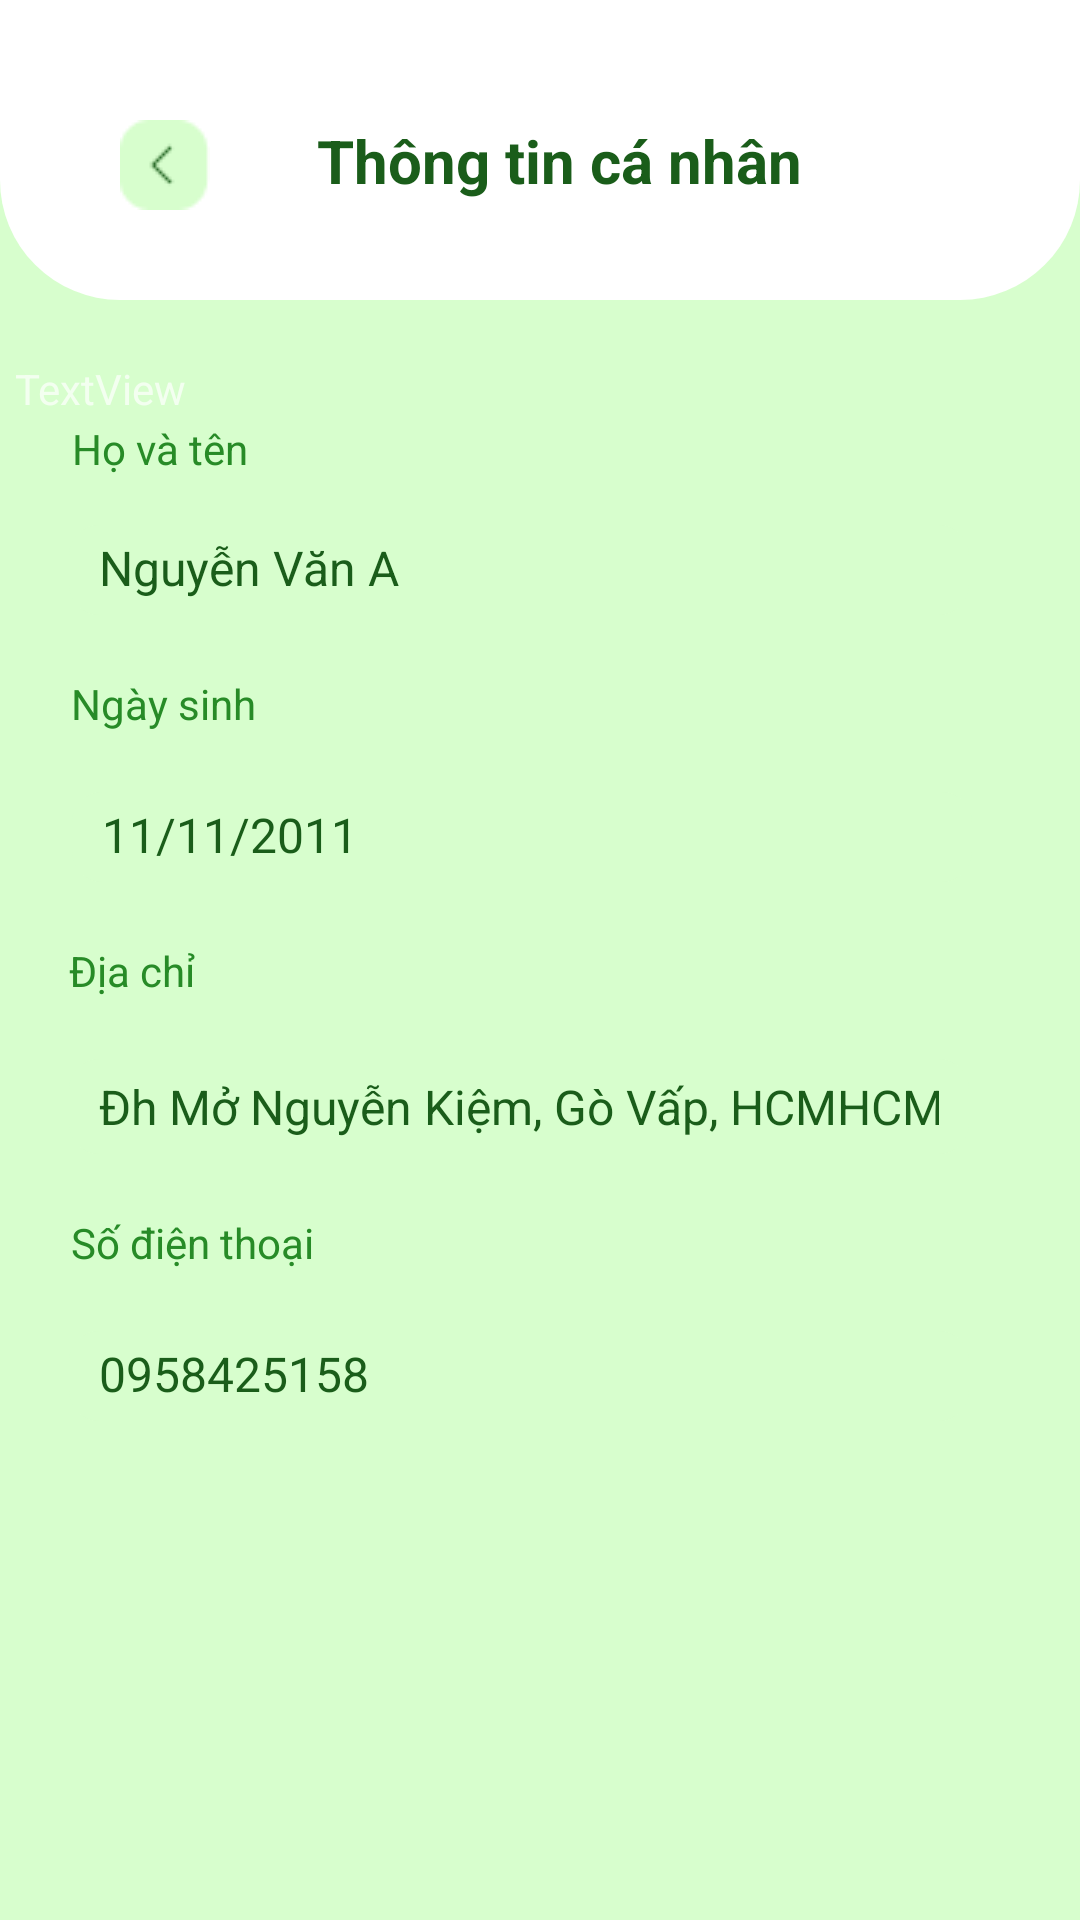

The Android layout XML behind this screen, and the referenced resources:
<!-- AndroidManifest.xml: application theme Theme.FruitStore -->
<!-- res/layout/user.xml -->
<?xml version="1.0" encoding="utf-8"?>
<androidx.constraintlayout.widget.ConstraintLayout xmlns:android="http://schemas.android.com/apk/res/android"
    xmlns:app="http://schemas.android.com/apk/res-auto"
    xmlns:tools="http://schemas.android.com/tools"
    android:layout_width="match_parent"
    android:layout_height="match_parent"
    android:background="@color/background">

    <TextView
        android:id="@+id/textView34"
        android:layout_width="fill_parent"
        android:layout_height="100dp"
        android:background="@drawable/header_rounded"
        android:text="TextView"
        app:layout_constraintEnd_toEndOf="parent"
        app:layout_constraintStart_toStartOf="parent"
        app:layout_constraintTop_toTopOf="parent" />

    <ImageView
        android:id="@+id/imageView18"
        android:layout_width="wrap_content"
        android:layout_height="wrap_content"
        android:layout_marginStart="40dp"
        android:layout_marginTop="40dp"
        app:layout_constraintBottom_toBottomOf="@+id/textView34"
        app:layout_constraintStart_toStartOf="parent"
        app:layout_constraintTop_toTopOf="@+id/textView34"
        app:layout_constraintVertical_bias="0.0"
        app:srcCompat="@drawable/expand_left_light" />

    <TextView
        android:id="@+id/textView35"
        android:layout_width="wrap_content"
        android:layout_height="wrap_content"
        android:text="Thông tin cá nhân"
        android:textColor="@color/fontBold"
        android:textSize="20dp"
        android:textStyle="bold"
        app:layout_constraintBottom_toBottomOf="@+id/textView34"
        app:layout_constraintEnd_toEndOf="parent"
        app:layout_constraintHorizontal_bias="0.279"
        app:layout_constraintStart_toEndOf="@+id/imageView18"
        app:layout_constraintTop_toTopOf="@+id/textView34"
        app:layout_constraintVertical_bias="0.547" />

    <TextView
        android:id="@+id/textView36"
        android:layout_width="350dp"
        android:layout_height="600dp"
        android:layout_marginTop="20dp"
        android:background="@drawable/input"
        android:text="TextView"
        app:layout_constraintBottom_toBottomOf="parent"
        app:layout_constraintEnd_toEndOf="parent"
        app:layout_constraintHorizontal_bias="0.488"
        app:layout_constraintStart_toStartOf="parent"
        app:layout_constraintTop_toBottomOf="@+id/textView34"
        app:layout_constraintVertical_bias="0.0" />

    <EditText
        android:id="@+id/editTextText"
        android:layout_width="300dp"
        android:layout_height="30dp"
        android:layout_marginTop="16dp"
        android:background="@drawable/input_green"
        android:ems="10"
        android:inputType="text"
        android:paddingLeft="10dp"
        android:paddingTop="5dp"
        android:paddingRight="10dp"
        android:paddingBottom="5dp"
        android:text="Nguyễn Văn A"
        android:textColor="@color/fontBold"
        android:textColorHint="@color/fontBold"
        android:textSize="16sp"
        app:layout_constraintEnd_toEndOf="@+id/textView36"
        app:layout_constraintHorizontal_bias="0.36"
        app:layout_constraintStart_toStartOf="@+id/textView36"
        app:layout_constraintTop_toBottomOf="@+id/textView37" />

    <TextView
        android:id="@+id/textView37"
        android:layout_width="wrap_content"
        android:layout_height="wrap_content"
        android:layout_marginTop="20dp"
        android:text="Họ và tên"
        android:textColor="@color/fontLight"
        app:layout_constraintEnd_toEndOf="@+id/textView36"
        app:layout_constraintHorizontal_bias="0.065"
        app:layout_constraintStart_toStartOf="@+id/textView36"
        app:layout_constraintTop_toTopOf="@+id/textView36" />

    <TextView
        android:id="@+id/textView38"
        android:layout_width="wrap_content"
        android:layout_height="wrap_content"
        android:layout_marginTop="20dp"
        android:text="Ngày sinh"
        android:textColor="@color/fontLight"
        app:layout_constraintEnd_toEndOf="@+id/textView36"
        app:layout_constraintHorizontal_bias="0.065"
        app:layout_constraintStart_toStartOf="@+id/textView36"
        app:layout_constraintTop_toBottomOf="@+id/editTextText" />

    <EditText
        android:id="@+id/editTextText2"
        android:layout_width="300dp"
        android:layout_height="30dp"
        android:layout_marginTop="20dp"
        android:background="@drawable/input_green"
        android:ems="10"
        android:inputType="text"
        android:paddingLeft="10dp"
        android:paddingTop="5dp"
        android:paddingRight="10dp"
        android:paddingBottom="5dp"
        android:text="11/11/2011"
        android:textColor="@color/fontBold"
        android:textColorHint="@color/fontBold"
        android:textSize="16sp"
        app:layout_constraintEnd_toEndOf="@+id/textView36"
        app:layout_constraintHorizontal_bias="0.38"
        app:layout_constraintStart_toStartOf="@+id/textView36"
        app:layout_constraintTop_toBottomOf="@+id/textView38" />

    <TextView
        android:id="@+id/textView39"
        android:layout_width="wrap_content"
        android:layout_height="wrap_content"
        android:layout_marginTop="20dp"
        android:text="Địa chỉ"
        android:textColor="@color/fontLight"
        app:layout_constraintEnd_toEndOf="@+id/textView36"
        app:layout_constraintHorizontal_bias="0.058"
        app:layout_constraintStart_toStartOf="@+id/textView36"
        app:layout_constraintTop_toBottomOf="@+id/editTextText2" />

    <EditText
        android:id="@+id/editTextText3"
        android:layout_width="300dp"
        android:layout_height="wrap_content"
        android:layout_marginTop="20dp"
        android:background="@drawable/input_green"
        android:ems="10"
        android:inputType="text"
        android:paddingLeft="10dp"
        android:paddingTop="5dp"
        android:paddingRight="10dp"
        android:paddingBottom="5dp"
        android:text="Đh Mở Nguyễn Kiệm, Gò Vấp, HCMHCM"
        android:textColor="@color/fontBold"
        android:textColorHint="@color/fontBold"
        android:textSize="16sp"
        app:layout_constraintEnd_toEndOf="@+id/textView36"
        app:layout_constraintHorizontal_bias="0.36"
        app:layout_constraintStart_toStartOf="@+id/textView36"
        app:layout_constraintTop_toBottomOf="@+id/textView39" />

    <TextView
        android:id="@+id/textView40"
        android:layout_width="wrap_content"
        android:layout_height="wrap_content"
        android:layout_marginTop="20dp"
        android:text="Số điện thoại"
        android:textColor="@color/fontLight"
        app:layout_constraintEnd_toEndOf="@+id/textView36"
        app:layout_constraintHorizontal_bias="0.07"
        app:layout_constraintStart_toStartOf="@+id/textView36"
        app:layout_constraintTop_toBottomOf="@+id/editTextText3" />

    <EditText
        android:id="@+id/editTextText4"
        android:layout_width="300dp"
        android:layout_height="30dp"
        android:layout_marginTop="20dp"
        android:background="@drawable/input_green"
        android:ems="10"
        android:inputType="text"
        android:paddingLeft="10dp"
        android:paddingTop="5dp"
        android:paddingRight="10dp"
        android:paddingBottom="5dp"
        android:text="0958425158"
        android:textColor="@color/fontBold"
        android:textColorHint="@color/fontBold"
        android:textSize="16sp"
        app:layout_constraintEnd_toEndOf="@+id/textView36"
        app:layout_constraintHorizontal_bias="0.36"
        app:layout_constraintStart_toStartOf="@+id/textView36"
        app:layout_constraintTop_toBottomOf="@+id/textView40" />

    <TextView
        android:id="@+id/textView41"
        android:layout_width="wrap_content"
        android:layout_height="wrap_content"
        android:layout_marginStart="36dp"
        android:layout_marginTop="208dp"
        android:text="Đổi mật khẩu?"
        android:textColor="#006FFF"
        app:layout_constraintBottom_toBottomOf="@+id/textView36"
        app:layout_constraintStart_toStartOf="@+id/textView36"
        app:layout_constraintTop_toBottomOf="@+id/editTextText4"
        app:layout_constraintVertical_bias="0.0" />

    <Button
        android:id="@+id/button"
        android:layout_width="130dp"
        android:layout_height="wrap_content"
        android:background="@drawable/button_green"
        android:text="Cập nhật"
        android:textColor="@color/fontBold"
        app:layout_constraintBottom_toBottomOf="@+id/textView36"
        app:layout_constraintEnd_toEndOf="@+id/textView36"
        app:layout_constraintHorizontal_bias="0.659"
        app:layout_constraintStart_toEndOf="@+id/textView41"
        app:layout_constraintTop_toBottomOf="@+id/editTextText4"
        app:layout_constraintVertical_bias="0.964" />
</androidx.constraintlayout.widget.ConstraintLayout>
<!-- resources referenced by this layout -->
<resources>
  <color name="background">#D7FECD</color>
  <color name="fontBold">#1A5D1A</color>
  <color name="fontLight">#278B27</color>
  <!-- drawable button_green (drawable) -->
  <?xml version="1.0" encoding="utf-8"?>
  <shape xmlns:android="http://schemas.android.com/apk/res/android">
  <corners android:radius="10dp"></corners>
      <solid android:color="#B7F6A7"></solid>
      <stroke android:color="@color/white" android:width="1dp"></stroke>
  </shape>
  <!-- drawable expand_left_light: png bitmap (drawable, 599 bytes) -->
  <!-- drawable header_rounded (drawable) -->
  <?xml version="1.0" encoding="utf-8"?>
  <shape xmlns:android="http://schemas.android.com/apk/res/android">
  <corners android:bottomLeftRadius="40dp"
      android:bottomRightRadius="40dp"></corners>
      <solid android:color="#fff"></solid>
  </shape>
  <!-- drawable input_green (drawable) -->
  <?xml version="1.0" encoding="utf-8"?>
  <shape xmlns:android="http://schemas.android.com/apk/res/android">
      <solid android:color="#D7FECD"></solid>
      <corners android:radius="10dp"></corners>
  </shape>
  <style name="Theme.FruitStore" parent="Base.Theme.FruitStore" />
  <color name="white">#FFFFFFFF</color>
  <style name="Base.Theme.FruitStore" parent="Theme.AppCompat.NoActionBar">
          
          
      </style>
</resources>
